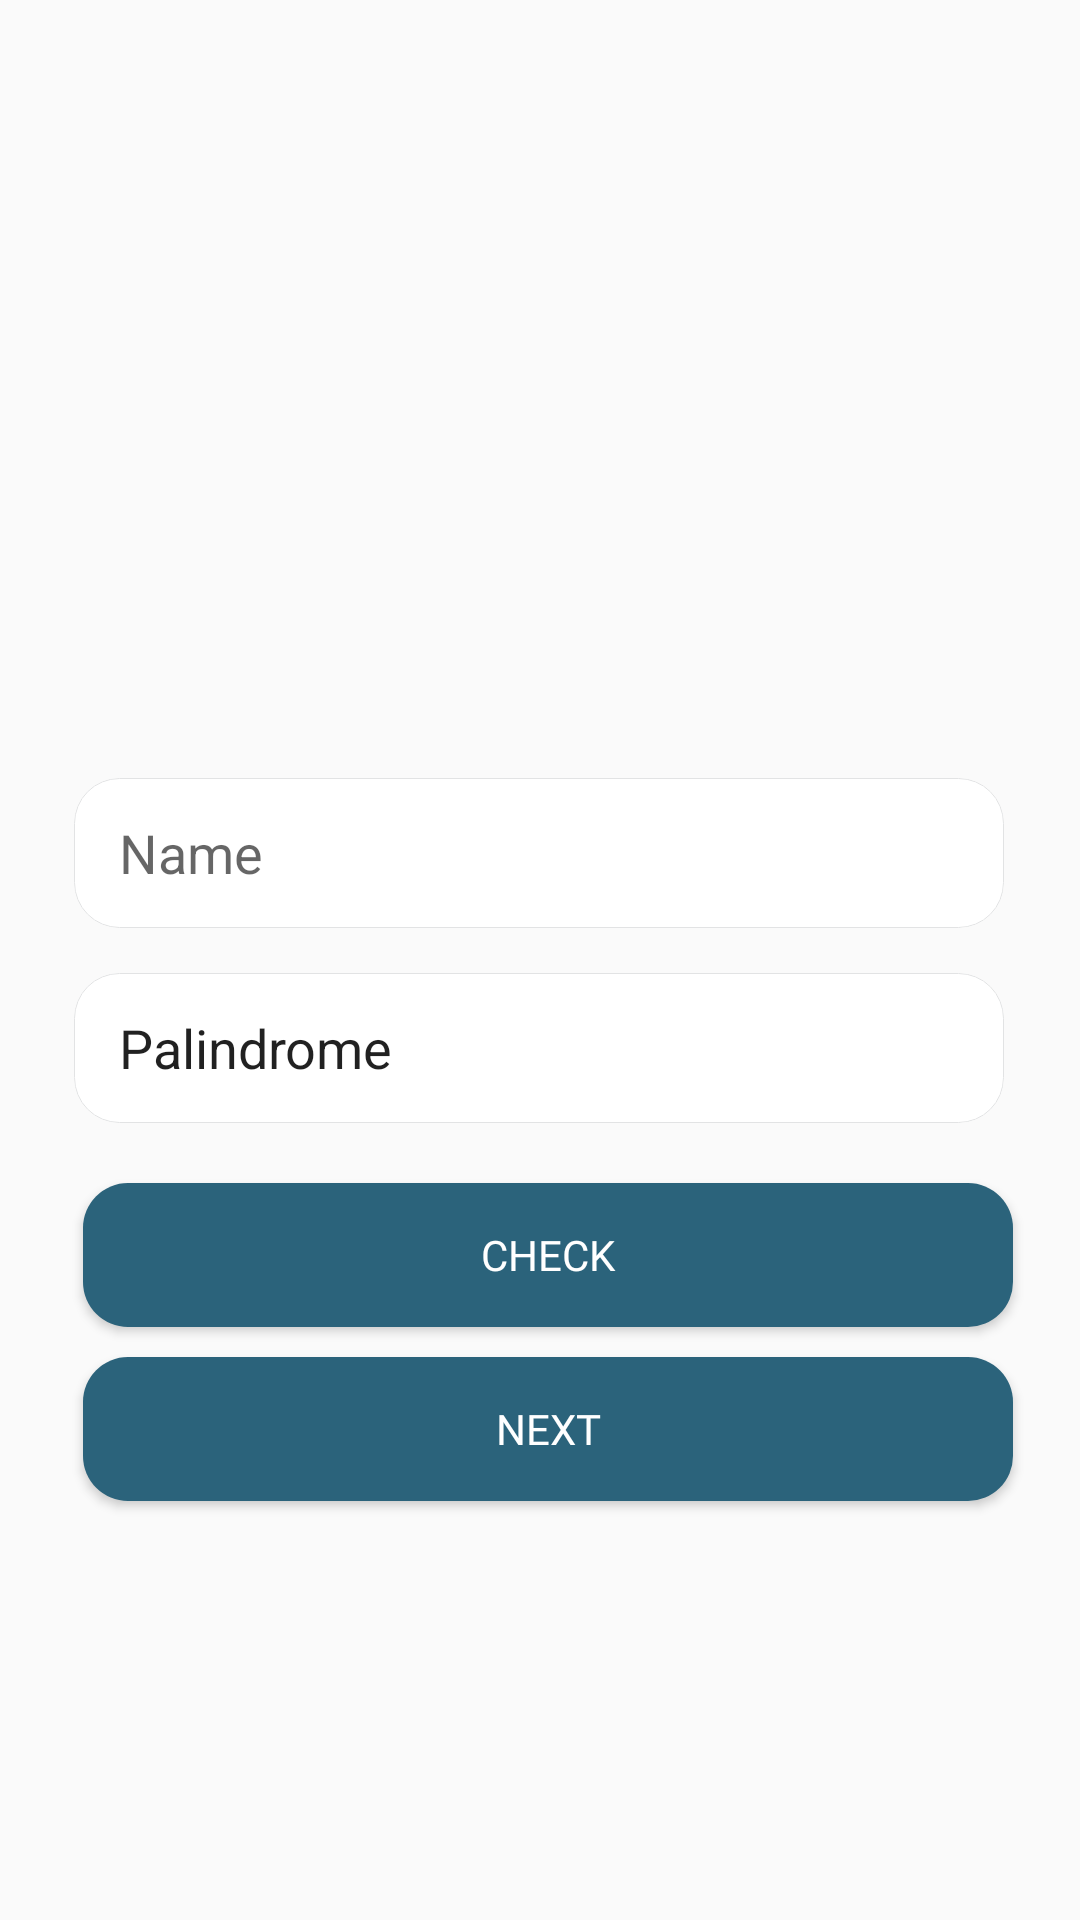

This screen was rendered from an Android layout file. Write that file and the resources it references.
<!-- AndroidManifest.xml: application theme Theme.Suitmedia_test -->
<!-- res/layout/activity_main.xml -->
<?xml version="1.0" encoding="utf-8"?>
<androidx.constraintlayout.widget.ConstraintLayout xmlns:android="http://schemas.android.com/apk/res/android"
    xmlns:app="http://schemas.android.com/apk/res-auto"
    xmlns:tools="http://schemas.android.com/tools"
    android:layout_width="match_parent"
    android:layout_height="match_parent"
    tools:context=".ui.MainActivity"
    android:background="@drawable/background">


    <ImageView
        android:id="@+id/imageView"
        android:layout_width="116dp"
        android:layout_height="116dp"
        app:layout_constraintBottom_toBottomOf="parent"
        app:layout_constraintEnd_toEndOf="parent"
        app:layout_constraintHorizontal_bias="0.498"
        app:layout_constraintStart_toStartOf="parent"
        app:layout_constraintTop_toTopOf="parent"
        app:layout_constraintVertical_bias="0.216"
        app:srcCompat="@drawable/ic_photo" />

    <androidx.constraintlayout.widget.ConstraintLayout
        android:id="@+id/edit_Name_bar"
        android:layout_width="310dp"
        android:layout_height="50dp"
        android:layout_alignParentTop="true"
        android:layout_centerHorizontal="true"
        android:layout_marginTop="30dp"
        android:background="@drawable/text_field_bar"
        android:clipToOutline="true"
        app:layout_constraintEnd_toEndOf="parent"
        app:layout_constraintHorizontal_bias="0.495"
        app:layout_constraintStart_toStartOf="parent"
        app:layout_constraintTop_toBottomOf="@+id/imageView">

        <EditText
            android:id="@+id/edit_Name"
            android:layout_width="match_parent"
            android:layout_height="match_parent"
            android:layout_alignParentStart="true"
            android:layout_alignParentEnd="true"
            android:layout_marginStart="15dp"
            android:layout_marginEnd="15dp"
            android:background="@android:color/transparent"
            android:ems="10"
            android:hint="@string/name"
            android:inputType="textPersonName"
            app:layout_constraintEnd_toEndOf="parent"
            app:layout_constraintStart_toStartOf="parent"
            tools:layout_editor_absoluteY="400dp" />
    </androidx.constraintlayout.widget.ConstraintLayout>

    <androidx.constraintlayout.widget.ConstraintLayout
        android:id="@+id/edit_palindrome_bar"
        android:layout_width="310dp"
        android:layout_height="50dp"
        android:layout_alignParentTop="true"
        android:layout_centerHorizontal="true"
        android:layout_marginTop="15dp"
        android:background="@drawable/text_field_bar"
        android:clipToOutline="true"
        app:layout_constraintEnd_toEndOf="parent"
        app:layout_constraintHorizontal_bias="0.495"
        app:layout_constraintStart_toStartOf="parent"
        app:layout_constraintTop_toBottomOf="@+id/edit_Name_bar">

        <EditText
            android:id="@+id/edit_palindrome"
            android:text="@string/palindrome"
            android:layout_width="match_parent"
            android:layout_height="match_parent"
            android:layout_alignParentStart="true"
            android:layout_alignParentEnd="true"
            android:layout_marginStart="15dp"
            android:layout_marginEnd="15dp"
            android:background="@android:color/transparent"
            android:ems="10"
            android:hint="@string/palindrome"
            android:inputType="textPersonName"
            app:layout_constraintEnd_toEndOf="parent"
            app:layout_constraintStart_toStartOf="parent"
            app:layout_constraintTop_toTopOf="parent" />
    </androidx.constraintlayout.widget.ConstraintLayout>

        <Button
        android:id="@+id/btn_check"
        android:layout_width="310dp"
        android:layout_height="wrap_content"
        android:layout_marginTop="20dp"
        android:background="@drawable/button_bar"
        android:fontFamily="@font/poppins_medium"
        android:text="@string/check"
        android:textColor="@color/white"
        app:layout_constraintEnd_toEndOf="parent"
        app:layout_constraintHorizontal_bias="0.554"
        app:layout_constraintStart_toStartOf="parent"
        app:layout_constraintTop_toBottomOf="@+id/edit_palindrome_bar" />

    <Button
        android:id="@+id/btn_next"
        android:layout_width="310dp"
        android:layout_height="wrap_content"
        android:layout_marginTop="10dp"
        android:background="@drawable/button_bar"
        android:fontFamily="@font/poppins_medium"
        android:text="@string/next"
        android:textColor="@color/white"
        app:layout_constraintEnd_toEndOf="parent"
        app:layout_constraintHorizontal_bias="0.554"
        app:layout_constraintStart_toStartOf="parent"
        app:layout_constraintTop_toBottomOf="@+id/btn_check" />

</androidx.constraintlayout.widget.ConstraintLayout>
<!-- resources referenced by this layout -->
<resources>
  <color name="white">#FFFFFFFF</color>
  <!-- drawable button_bar (drawable) -->
  <?xml version="1.0" encoding="utf-8"?>
  <shape xmlns:android="http://schemas.android.com/apk/res/android"
      android:shape="rectangle" android:padding="10dp">
      <solid android:color="@color/secondary"/>
      <corners android:radius="15dp"/>
  </shape>
  <!-- drawable text_field_bar (drawable) -->
  <?xml version="1.0" encoding="utf-8"?>
  <shape xmlns:android="http://schemas.android.com/apk/res/android"
      android:shape="rectangle" android:padding="10dp">
      <solid android:color="@color/white"/>
      <stroke android:width="0.5px" android:color="#E2E3E4" />
      <corners android:radius="15dp"/>
  </shape>
  <string name="check">CHECK</string>
  <string name="name">Name</string>
  <string name="next">NEXT</string>
  <string name="palindrome">Palindrome</string>
  <style name="Theme.Suitmedia_test" parent="Theme.AppCompat.Light.DarkActionBar">
          
          <item name="colorPrimary">@color/purple_500</item>
          <item name="colorPrimaryDark">@color/purple_700</item>
          <item name="colorAccent">@color/teal_200</item>
          
      </style>
  <color name="secondary">#2B637B</color>
  <color name="purple_500">#498198</color>
  <color name="purple_700">#FF244F61</color>
  <color name="teal_200">#FF03DAC5</color>
</resources>
